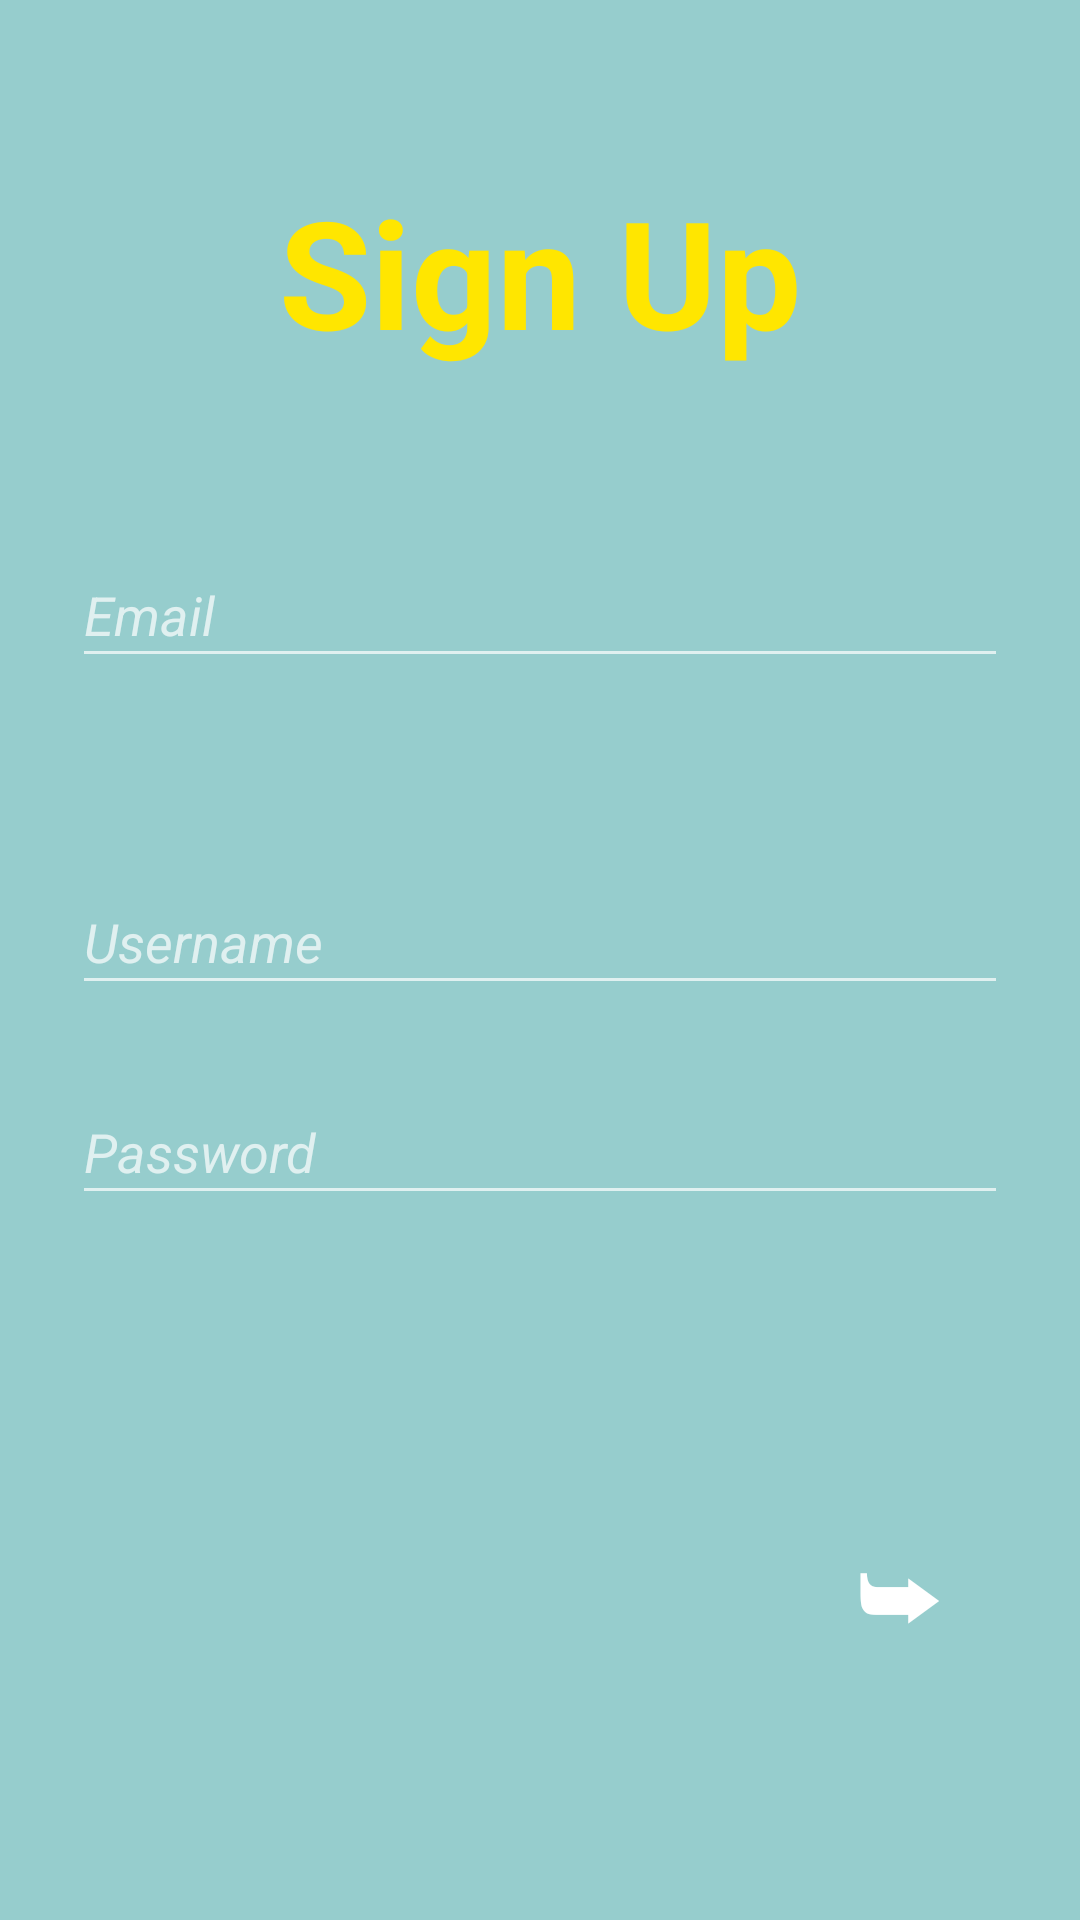

Here is an Android app screen rendered from its layout file. Give the layout XML and the strings, colors and styles it references.
<!-- AndroidManifest.xml: activity theme AppTheme.NoActionBar -->
<!-- res/layout/activity_register.xml -->
<?xml version="1.0" encoding="utf-8"?>
<android.support.constraint.ConstraintLayout xmlns:android="http://schemas.android.com/apk/res/android"
    xmlns:app="http://schemas.android.com/apk/res-auto"
    xmlns:tools="http://schemas.android.com/tools"
    android:layout_width="match_parent"
    android:layout_height="match_parent"
    android:background="@color/wyaBackground"
    tools:context="com.example.juliembp.wya.RegisterActivity">

    <TextView
        android:id="@+id/Header"
        android:layout_width="wrap_content"
        android:layout_height="wrap_content"
        android:text="Sign Up"
        android:textStyle="bold"
        android:textSize="50sp"
        android:textColor="@color/wyaText"
        tools:layout_constraintTop_creator="1"
        tools:layout_constraintRight_creator="1"
        app:layout_constraintRight_toRightOf="parent"
        android:layout_marginTop="57dp"
        tools:layout_constraintLeft_creator="1"
        app:layout_constraintLeft_toLeftOf="parent"
        app:layout_constraintTop_toTopOf="parent" />

    <EditText
        android:id="@+id/email"
        android:layout_width="0dp"
        android:layout_height="45dp"
        android:ems="10"
        android:inputType="textEmailAddress"
        android:hint="Email"
        android:textStyle="italic"
        android:textColor="@android:color/darker_gray"

        tools:layout_constraintTop_creator="1"
        tools:layout_constraintRight_creator="1"
        tools:layout_constraintBottom_creator="1"
        android:layout_marginStart="24dp"
        app:layout_constraintBottom_toBottomOf="@+id/password"
        android:layout_marginEnd="24dp"
        app:layout_constraintRight_toRightOf="parent"
        android:layout_marginTop="179dp"
        tools:layout_constraintLeft_creator="1"
        android:layout_marginBottom="177dp"
        app:layout_constraintLeft_toLeftOf="parent"
        app:layout_constraintTop_toTopOf="parent" />

    <EditText
        android:id="@+id/username"
        android:layout_width="0dp"
        android:layout_height="45dp"
        android:ems="10"
        android:inputType="textPersonName"
        android:hint="Username"
        android:textStyle="italic"
        android:textColor="@android:color/darker_gray"

        tools:layout_constraintRight_creator="1"
        tools:layout_constraintBottom_creator="1"
        app:layout_constraintBottom_toTopOf="@+id/password"
        android:layout_marginStart="24dp"
        android:layout_marginEnd="24dp"
        app:layout_constraintRight_toRightOf="parent"
        tools:layout_constraintLeft_creator="1"
        android:layout_marginBottom="25dp"
        app:layout_constraintLeft_toLeftOf="parent" />

    <EditText
        android:id="@+id/password"
        android:layout_width="0dp"
        android:layout_height="45dp"
        android:ems="10"
        android:inputType="textPassword"
        android:hint="Password"
        android:textStyle="italic"
        android:textColor="@android:color/darker_gray"

        tools:layout_constraintTop_creator="1"
        tools:layout_constraintRight_creator="1"
        tools:layout_constraintBottom_creator="1"
        app:layout_constraintBottom_toBottomOf="parent"
        app:layout_constraintRight_toRightOf="@+id/username"
        android:layout_marginTop="240dp"
        app:layout_constraintTop_toBottomOf="@+id/Header"
        tools:layout_constraintLeft_creator="1"
        android:layout_marginBottom="239dp"
        app:layout_constraintLeft_toLeftOf="@+id/username" />

    <Button
        android:id="@+id/exitSignup"
        android:layout_width="88dp"
        android:layout_height="80dp"
        android:background="@drawable/round_button"
        android:gravity="center_vertical|center_horizontal"
        android:text="@string/arrow"
        android:textSize="30sp"
        android:textColor="#ffffff"
        tools:layout_constraintRight_creator="1"
        tools:layout_constraintBottom_creator="1"
        app:layout_constraintBottom_toBottomOf="parent"
        android:layout_marginEnd="16dp"
        app:layout_constraintRight_toRightOf="parent"
        android:layout_marginBottom="69dp" />


</android.support.constraint.ConstraintLayout>
<!-- resources referenced by this layout -->
<resources>
  <color name="wyaBackground">#96CDCD</color>
  <color name="wyaText">#FFE600</color>
  <string name="arrow">➥</string>
  <style name="AppTheme.NoActionBar">
          <item name="windowActionBar">false</item>
          <item name="windowNoTitle">true</item>
          <item name="android:windowTranslucentNavigation">true</item>
          <item name="android:windowTranslucentStatus">true</item>
  
      </style>
</resources>
